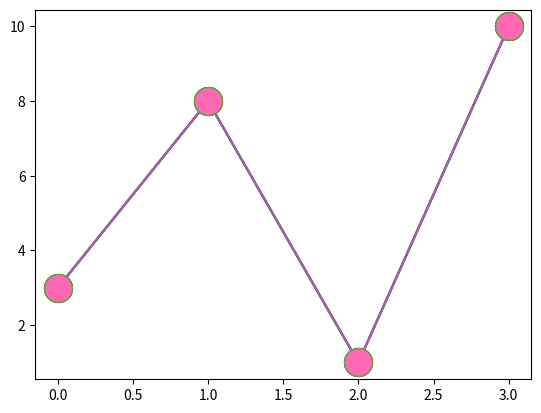

Source code (Python):
# Matplotlib Markers

import matplotlib.pyplot as plt
import numpy as np


# Markers
ypoints = np.array([3, 8, 1, 10])

plt.plot(ypoints, marker="o")
plt.show()

# Format Strings fmt
plt.plot(ypoints, "o:r")
plt.show()

# Marker Size
plt.plot(ypoints, marker="o", ms=20)
plt.show()

# Marker Color mec
plt.plot(ypoints, marker="o", ms=20, mec="r")
plt.show()

# Marker Color mfc
plt.plot(ypoints, marker="o", ms=20, mfc="r")
plt.show()

plt.plot(ypoints, marker="o", ms=20, mec="#4CAF50", mfc="hotpink")
plt.show()
